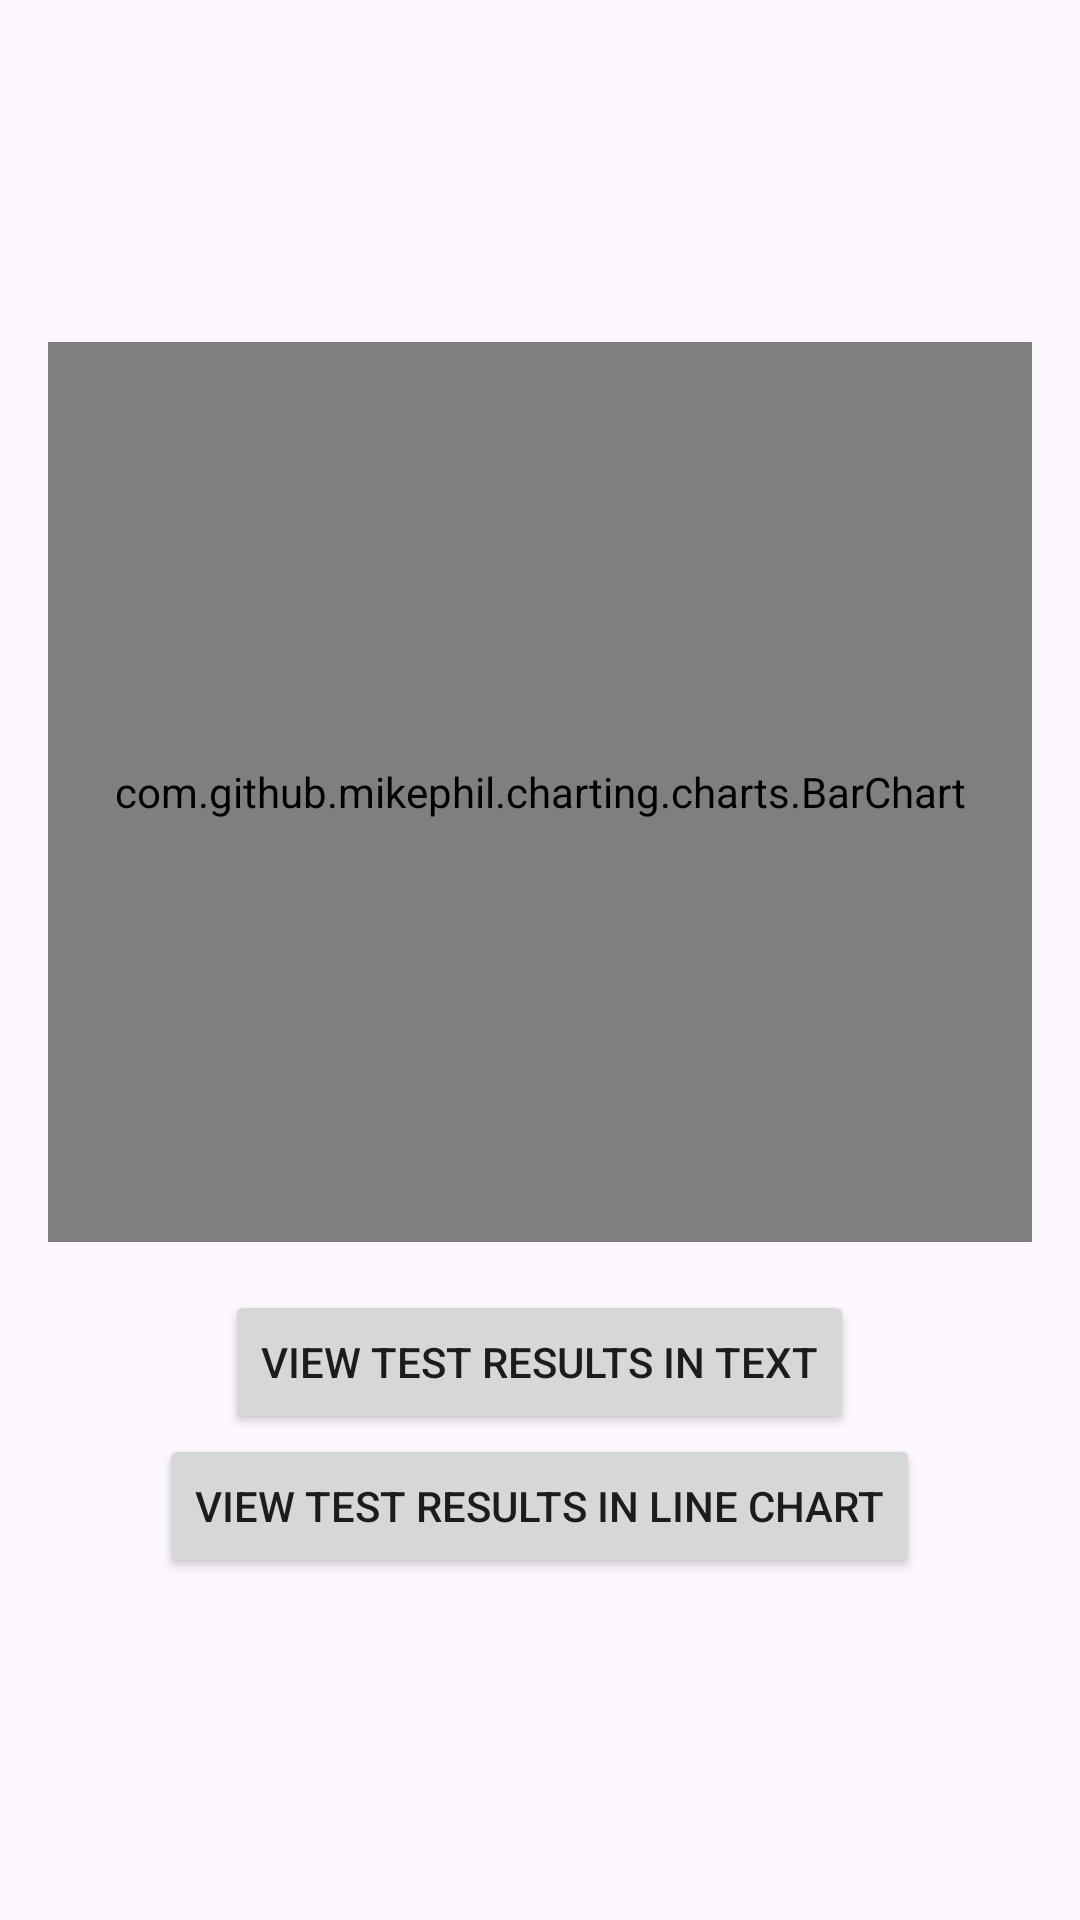

The Android layout XML behind this screen, and the referenced resources:
<!-- AndroidManifest.xml: application theme Theme.MobileBenchmarking -->
<!-- res/layout/activity_test_history.xml -->
<?xml version="1.0" encoding="utf-8"?>
<LinearLayout xmlns:android="http://schemas.android.com/apk/res/android"
    android:layout_width="match_parent"
    android:layout_height="match_parent"
    android:orientation="vertical"
    android:padding="16dp"
    android:gravity="center">

    
    <com.github.mikephil.charting.charts.BarChart
        android:id="@+id/barChart"
        android:layout_width="match_parent"
        android:layout_height="300dp"
        android:layout_marginBottom="16dp" />

    
    <Button
        android:id="@+id/textViewButton"
        android:layout_width="wrap_content"
        android:layout_height="wrap_content"
        android:text="View Test Results in Text" />

    
    <Button
        android:id="@+id/chartViewButton"
        android:layout_width="wrap_content"
        android:layout_height="wrap_content"
        android:text="View Test Results in Line Chart" />
</LinearLayout>
<!-- resources referenced by this layout -->
<resources>
  <style name="Theme.MobileBenchmarking" parent="Base.Theme.MobileBenchmarking" />
  <style name="Base.Theme.MobileBenchmarking" parent="Theme.Material3.DayNight.NoActionBar">
          
          
      </style>
</resources>
